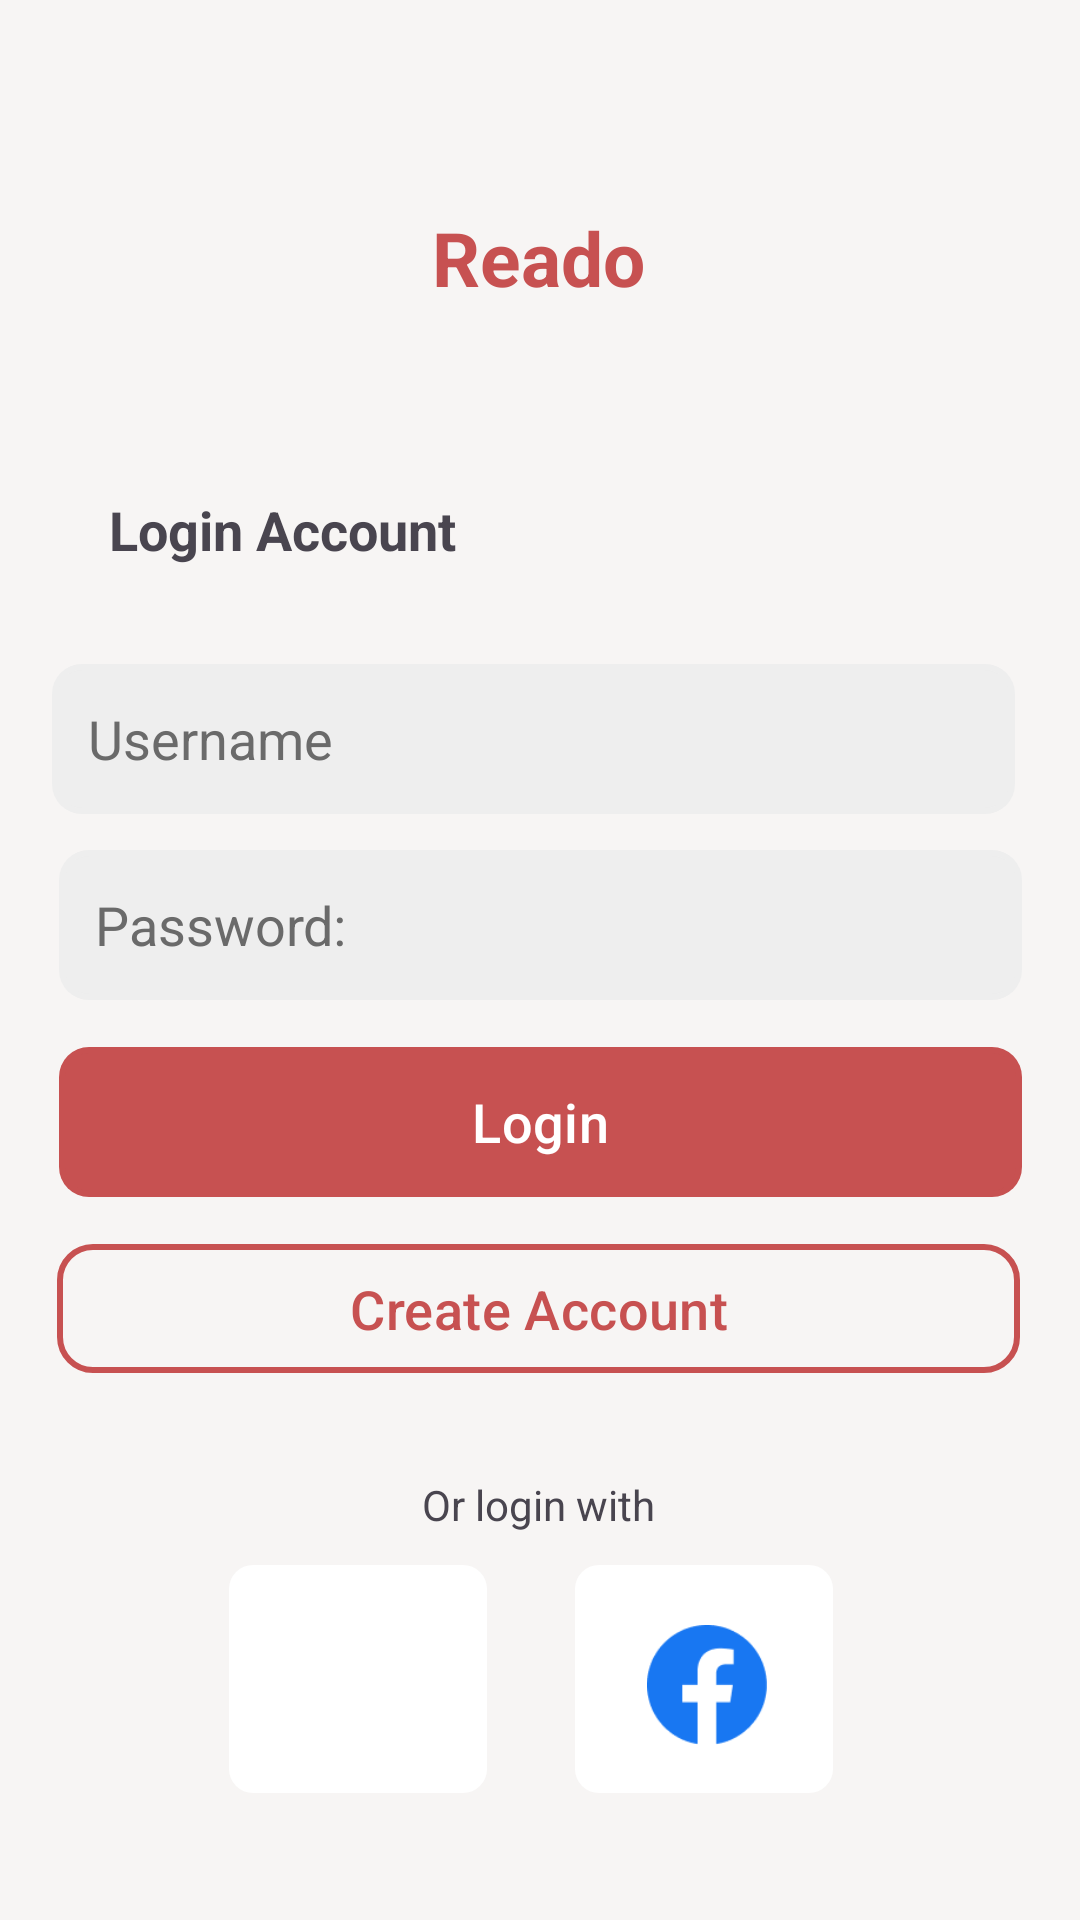

This screen was rendered from an Android layout file. Write that file and the resources it references.
<!-- AndroidManifest.xml: application theme Theme.LibraryManagementSystem_Users -->
<!-- res/layout/login_account.xml -->
<?xml version="1.0" encoding="utf-8"?>
<androidx.constraintlayout.widget.ConstraintLayout xmlns:android="http://schemas.android.com/apk/res/android"
    xmlns:app="http://schemas.android.com/apk/res-auto"
    xmlns:tools="http://schemas.android.com/tools"
    android:id="@+id/main"
    android:background="#F7F5F4"
    android:layout_width="match_parent"
    android:layout_height="match_parent"
    tools:context=".MainActivity" >


    <EditText
        android:id="@+id/userInput"
        android:layout_width="321dp"
        android:layout_height="50dp"
        android:layout_marginHorizontal="32dp"
        android:background="@drawable/rounded_corner_textfield"
        android:hint="Username "
        android:inputType="textEmailAddress"
        android:padding="12dp"
        android:textColorHint="#6A6A6A"
        android:textSize="18sp"
        app:layout_constraintBottom_toBottomOf="parent"
        app:layout_constraintEnd_toEndOf="@+id/passInput"
        app:layout_constraintHorizontal_bias="0.541"
        app:layout_constraintStart_toStartOf="@+id/passInput"
        app:layout_constraintTop_toTopOf="parent"
        app:layout_constraintVertical_bias="0.375" />

    <EditText
        android:id="@+id/passInput"

        android:layout_width="321dp"
        android:layout_height="50dp"
        android:layout_marginHorizontal="32dp"
        android:background="@drawable/rounded_corner_textfield"
        android:hint="Password: "
        android:inputType="textPassword"
        android:padding="12dp"
        android:textColorHint="#6A6A6A"
        android:textSize="18sp"
        app:layout_constraintBottom_toBottomOf="parent"
        app:layout_constraintEnd_toEndOf="parent"
        app:layout_constraintStart_toStartOf="parent"
        app:layout_constraintTop_toBottomOf="@+id/userInput"
        app:layout_constraintVertical_bias="0.038"

        />

    <com.google.android.material.button.MaterialButton
        android:id="@+id/loginButton"
        android:layout_width="321dp"
        android:layout_height="50dp"
        android:background="@drawable/rounded_corner_textfield"
        android:text="Login"
        android:textSize="18sp"
        app:backgroundTint="#C75151"
        app:layout_constraintBottom_toBottomOf="parent"
        app:layout_constraintEnd_toEndOf="@+id/passInput"
        app:layout_constraintHorizontal_bias="0.541"
        app:layout_constraintStart_toStartOf="@+id/passInput"
        app:layout_constraintTop_toBottomOf="@+id/passInput"
        app:layout_constraintVertical_bias="0.061" />

    <com.google.android.material.button.MaterialButton
        android:id="@+id/loginButton3"
        android:layout_width="86dp"
        android:layout_height="80dp"
        android:background="@drawable/button_shadow"
        android:outlineAmbientShadowColor="@color/black"
        android:shadowColor="@color/black"
        android:shadowDx="10"
        android:shadowDy="10"
        app:backgroundTint="@null"
        app:cornerRadius="12dp"
        app:icon="@drawable/google_logo"
        app:iconSize="40dp"
        app:iconTint="@null"
        app:layout_constraintBottom_toBottomOf="parent"
        app:layout_constraintEnd_toEndOf="@+id/passInput"
        app:layout_constraintHorizontal_bias="0.241"
        app:layout_constraintStart_toStartOf="@+id/passInput"
        app:layout_constraintTop_toBottomOf="@+id/textView3"
        app:layout_constraintVertical_bias="0.219" />

    <com.google.android.material.button.MaterialButton
        android:id="@+id/loginButton4"
        android:layout_width="86dp"
        android:layout_height="80dp"
        android:background="@drawable/button_shadow"
        android:outlineAmbientShadowColor="@color/black"
        android:shadowColor="@color/black"
        android:shadowDx="10"
        android:shadowDy="10"
        app:backgroundTint="@null"
        app:cornerRadius="12dp"
        app:icon="@drawable/facebook_logo"
        app:iconSize="40dp"
        app:iconTint="@null"
        app:layout_constraintBottom_toBottomOf="parent"
        app:layout_constraintEnd_toEndOf="@+id/passInput"
        app:layout_constraintHorizontal_bias="0.319"
        app:layout_constraintStart_toEndOf="@+id/loginButton3"
        app:layout_constraintTop_toBottomOf="@+id/textView3"
        app:layout_constraintVertical_bias="0.219" />

    <com.google.android.material.button.MaterialButton
        android:id="@+id/create_button"
        android:layout_width="321dp"
        android:layout_height="51dp"
        android:backgroundTint="@android:color/transparent"
        android:text="Create Account"
        android:textColor="#C75151"
        android:textSize="18sp"
        app:cornerRadius="12dp"
        app:layout_constraintBottom_toBottomOf="parent"
        app:layout_constraintEnd_toEndOf="parent"
        app:layout_constraintHorizontal_bias="0.488"
        app:layout_constraintStart_toStartOf="parent"
        app:layout_constraintTop_toBottomOf="@+id/loginButton"
        app:layout_constraintVertical_bias="0.061"
        app:strokeColor="#C75151"
        app:strokeWidth="2dp" />

    <TextView
        android:id="@+id/textView"
        android:layout_width="wrap_content"
        android:layout_height="wrap_content"
        android:text="Login Account"
        android:textSize="18dp"
        android:textStyle="bold"
        app:layout_constraintBottom_toTopOf="@+id/userInput"
        app:layout_constraintEnd_toEndOf="parent"
        app:layout_constraintHorizontal_bias="0.149"
        app:layout_constraintStart_toStartOf="parent"
        app:layout_constraintTop_toTopOf="parent"
        app:layout_constraintVertical_bias="0.834" />

    <TextView
        android:id="@+id/textView2"
        android:layout_width="wrap_content"
        android:layout_height="wrap_content"
        android:text="Reado"
        android:textColor="#C75151"
        android:textSize="25dp"
        android:textStyle="bold"
        app:layout_constraintBottom_toTopOf="@+id/textView"
        app:layout_constraintEnd_toEndOf="parent"
        app:layout_constraintHorizontal_bias="0.498"
        app:layout_constraintStart_toStartOf="parent"
        app:layout_constraintTop_toTopOf="parent"
        app:layout_constraintVertical_bias="0.529" />

    <TextView
        android:id="@+id/textView3"
        android:layout_width="wrap_content"
        android:layout_height="wrap_content"
        android:text="Or login with"
        app:layout_constraintBottom_toBottomOf="parent"
        app:layout_constraintEnd_toEndOf="parent"
        app:layout_constraintHorizontal_bias="0.498"
        app:layout_constraintStart_toStartOf="parent"
        app:layout_constraintTop_toBottomOf="@+id/create_button"
        app:layout_constraintVertical_bias="0.19" />


</androidx.constraintlayout.widget.ConstraintLayout>
<!-- resources referenced by this layout -->
<resources>
  <color name="black">#FF000000</color>
  <!-- drawable button_shadow (drawable) -->
  <?xml version="1.0" encoding="utf-8"?>
  <layer-list xmlns:android="http://schemas.android.com/apk/res/android">
      <item android:bottom="4dp">
          <shape android:shape="rectangle">
              <solid android:color="@android:color/white" />
              <corners android:radius="8dp" />
          </shape>
      </item>
  </layer-list>
  <!-- drawable facebook_logo: png bitmap (drawable, 2230 bytes) -->
  <!-- drawable rounded_corner_textfield (drawable) -->
  <?xml version="1.0" encoding="utf-8"?>
  <layer-list xmlns:android="http://schemas.android.com/apk/res/android">
      <item>
          <shape android:shape="rectangle">
              <solid android:color="#EEEEEE" />
              <corners android:radius="10dp" />
          </shape>
      </item>
  
      <item android:bottom="2dp" android:left="2dp" android:right="2dp" android:top="2dp">
          <shape android:shape="rectangle">
              <solid android:color="#EEEEEE" />
              <corners android:radius="8dp" />
          </shape>
      </item>
  </layer-list>
  <style name="Theme.LibraryManagementSystem_Users" parent="Base.Theme.LibraryManagementSystem_Users" />
  <style name="Base.Theme.LibraryManagementSystem_Users" parent="Theme.Material3.DayNight.NoActionBar">
          
          <item name="colorPrimary">@color/orange</item>
          <item name="colorPrimaryVariant">@color/orange_dark</item>
      </style>
  <color name="orange">#FB7B42</color>
  <color name="orange_dark">#D86A38</color>
</resources>
